Run: headless pygame with SDL's dummy video driver; simulated clock (each Clock.tick advances the game by its frame time, no real sleeping); random seed 0; keys injected as events and as key.get_pressed() state; no mouse input.
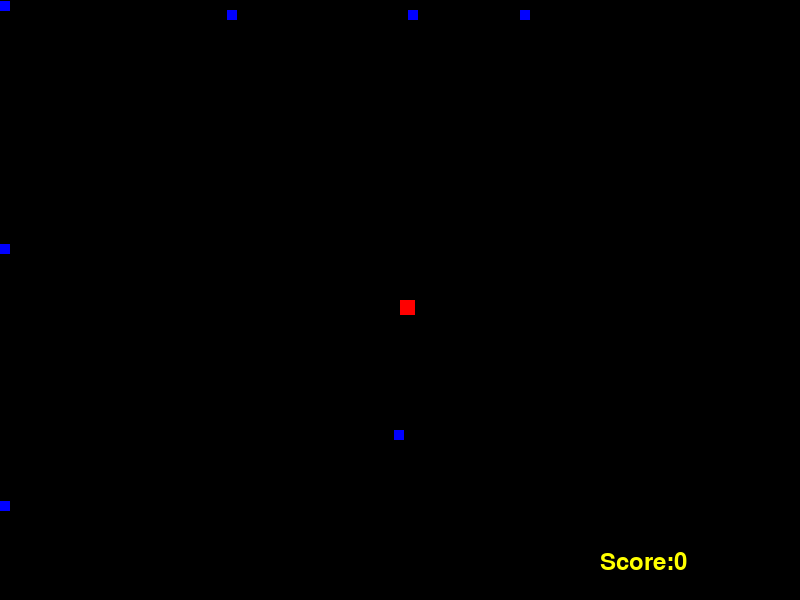
Frame 1 of 4 · flips 1–60 · no input
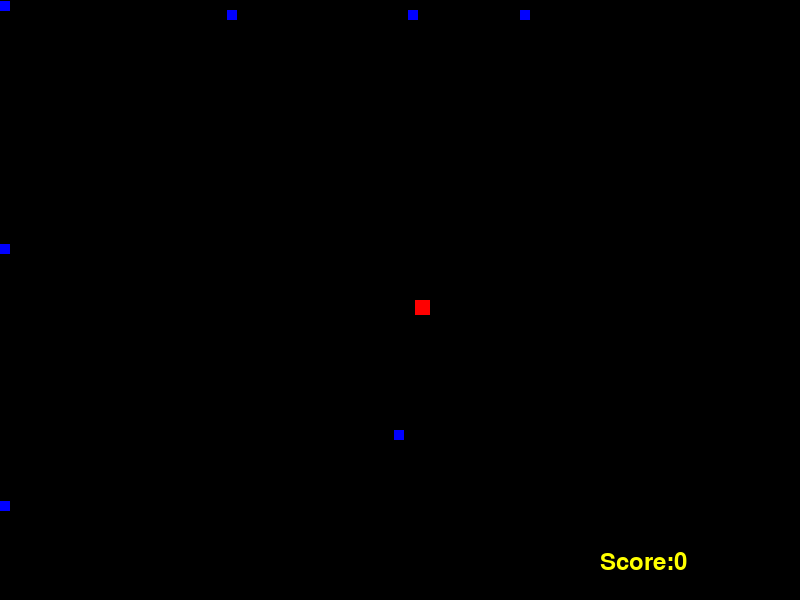
Frame 2 of 4 · flips 61–180 · tapped SPACE, RETURN · held RIGHT (→), D
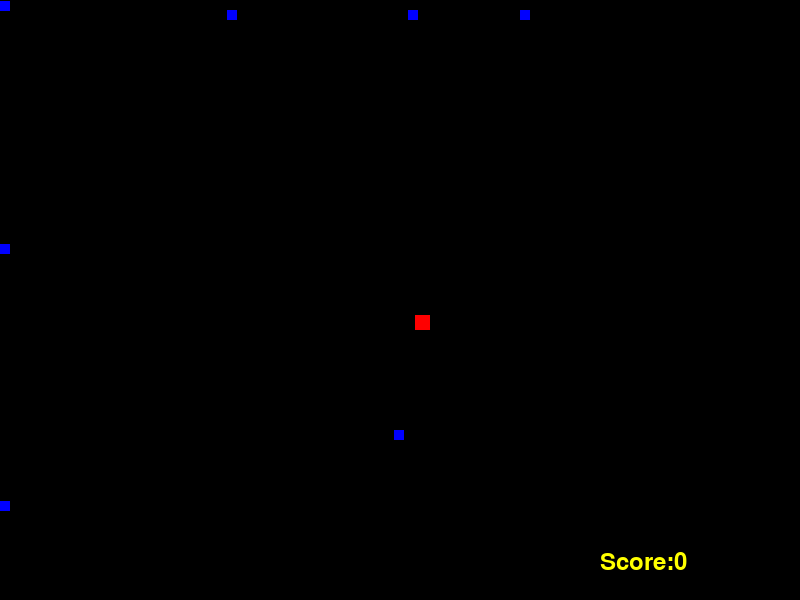
Frame 3 of 4 · flips 181–300 · held DOWN (↓), S
Frame 4 of 4 · flips 301–420 · held LEFT (←), A, UP (↑), W · screen same as frame 1, image omitted

The pygame program that drew these frames:

# Referred video https://www.youtube.com/watch?v=-8n91btt5d8

import pygame
import sys
import random  # Pythons random library

pygame.init()  # To initialize pygame

# Defining the width and height of the screen
WIDTH = 800  # Global variables
HEIGHT = 600

# 키보드 조작을 더 부드럽게
pygame.key.set_repeat(30, 30)

# Defining the color for player and enemy
RED = (255, 0, 0)
BLUE = (0, 0, 255)
YELLOW = (255,255,0)
GREEN = (0, 255, 0)
BACKGROUND_COLOR = (0, 0, 0)  # Setting the background color, Black

# Defining player position and player block size
PLAYER_SIZE = 15  # Its the size of the block
PLAYER_POS = [WIDTH/2, HEIGHT/2]  # Its the x and y-axis position

# Defining an enemy
ENEMY_SIZE = 10
X_POS = random.randint(0, WIDTH)  # Its the starting position of the enemy block
Y_POS = random.randint(0, HEIGHT)

ENEMY_POS = [X_POS, Y_POS]  # Setting the enemy position
ENEMY_LIST = [ENEMY_POS]  # Defining an enemy list to contain multiple enemies

SPEED = random.randint(0, 10)  # Defining the speed at which the block falls

# Creating a screen
screen = pygame.display.set_mode((WIDTH, HEIGHT))  # We have a screen of WIDTH 800 and HEIGHT 600

game_over = False

score = 0  # Initializing the score

clock = pygame.time.Clock()  # It defines a clock

myFont = pygame.font.SysFont("monospace", 35)  # Defining the font in pygame (Monospace is font and 35 is in pixels)
endFont = pygame.font.SysFont("comicsansms", 40, True, False)

def set_level(score, SPEED):
    if score < 20:
        SPEED = 10
    elif score < 50:
        SPEED = 12
    elif score < 100:
        SPEED = 15
    else:
        SPEED = 20

    return SPEED

class Enemy:   
    def draw_enemies(enemy_list):
        for enemy_pos in enemy_list:
            # Drawing the enemy rectangle
            pygame.draw.rect(screen, BLUE, (enemy_pos[0], enemy_pos[1], ENEMY_SIZE, ENEMY_SIZE))

    def drop_enemies(ENEMY_LIST):
        delay = random.random()  # It generates a random value betwee 0 and 1
        if len(ENEMY_LIST) < 10 and delay < 0.1:  # When the no. of elements inside the list is less than 10
            #남쪽
            x_pos = random.randint(0, WIDTH)  # Assigning the x-coordinate to the new enemy randomly.
            y_pos = 600
            ENEMY_LIST.append([x_pos, y_pos])  # It appends new enemy coordinates to the enemy list
            #북쪽
            x_pos = random.randint(0, WIDTH)  # Assigning the x-coordinate to the new enemy randomly.
            y_pos = 0
            ENEMY_LIST.append([x_pos, y_pos])  # It appends new enemy coordinates to the enemy list
            #서쪽
            x_pos = 0  # Assigning the x-coordinate to the new enemy randomly.
            y_pos = random.randint(0, HEIGHT)
            ENEMY_LIST.append([x_pos, y_pos])  # It appends new enemy coordinates to the enemy list
            #동쪽
            x_pos = 800  # Assigning the x-coordinate to the new enemy randomly.
            y_pos = random.randint(0, HEIGHT)
            ENEMY_LIST.append([x_pos, y_pos])  # It appends new enemy coordinates to the enemy list

    def update_enemy_positions(ENEMY_LIST, score):
        for idx, ENEMY_POS in enumerate(ENEMY_LIST):  # Using the enumerate function
            # Updating the position of enemy and making the enemy block fall
            if ENEMY_POS[1] in range(0, HEIGHT):  # It allows the enemy block to move down, Checks if the enemy is onscreen
                #print("pos [0] : "+str(ENEMY_POS[0])) x좌표
                #print("pos [1] : "+str(ENEMY_POS[1])) y좌표
                # 이 부분 다시 하기
                if ENEMY_POS[1] == 0:
                    ENEMY_POS[1] += SPEED  # It increments the value of height
                elif ENEMY_POS[1] == 600:
                    ENEMY_POS[1] -= SPEED
            elif ENEMY_POS[0] in range(0, WIDTH):
                if ENEMY_POS[0] == 0:
                    ENEMY_POS[0] += SPEED
                elif ENEMY_POS[0] == 800:
                    ENEMY_POS[0] -= SPEED 
            else:
                ENEMY_LIST.pop(idx)  # It pops out the enemy from the enemy_list
                score +=1  # Incrementing the score each time we pass it

        return score  # It returns the score

    def collision_check(enemy_list, player_pos):   # Causes the game to end if it returns True
        for enemy_pos in enemy_list:  # It iterates through each enemy_pos inside enemy_list
            if Enemy.detect_collision(player_pos, enemy_pos):  # returns True if collision is detected for any enemy_pos
                return True
        return False

    def detect_collision(PLAYER_POS, ENEMY_POS):
            p_x = PLAYER_POS[0]
            p_y = PLAYER_POS[1]

            e_x = ENEMY_POS[0]
            e_y = ENEMY_POS[1]

            if (e_x >= p_x and e_x < (p_x + PLAYER_SIZE)) or (p_x >= e_x and p_x < (e_x + ENEMY_SIZE)):  # Checks to see the x-overlap
                if (e_y >= p_y and e_y < (p_y + PLAYER_SIZE)) or (p_y >= e_y and p_y < (e_y + ENEMY_SIZE)):  # Checks to see the y-overlap
                    return True
            return False  # False is returned only when the above if statements do not get run.

def limit(PLAYER_POS):  # Function to restrict the movement of the player
    p_x = PLAYER_POS[0]
    p_y = PLAYER_POS[1]

    if p_x <=0 and p_y <=0:
        p_x = 0
        p_y = 0

    elif p_x >=750 and p_y <=0:
        p_x = 750
        p_y = 0

    elif p_x >=750 and p_y >= 550:
        p_x = 750
        p_y = 550

    elif p_x <= 0 and p_y >= 550:
        p_x = 0
        p_y = 550

    elif p_x >= 750  :
        p_x = 750

    elif p_x <= 0 :
        p_x = 0

    elif p_y >=550:
        p_y = 550

    elif p_y <= 0:
        p_y = 0

    # elif p_x >= 100:
    #     p_x = 100
    #
    # elif p_y >= 50:
    #     p_y = 50

    PLAYER_POS = [p_x, p_y]

    return PLAYER_POS

while not game_over :  # It keeps running until we hit the game_over condition

    for event in pygame.event.get():  # For loop to get an event
        # print(event)  # It prints the event each time

        if event.type == pygame.QUIT:  # When we click on the close button it exits the program
            sys.exit()

        if event.type == pygame.KEYDOWN:  # (press Ctrl + /) for commenting many lines simultaneously
            x = PLAYER_POS[0]
            y = PLAYER_POS[1]  # Just grabbing the x and y coordinates

            if event.key == pygame.K_LEFT:  # When left key is pressed
                x -= PLAYER_SIZE  # Decrementing the position of x by PLAYER_SIZE (moving it by one whole block)

            elif event.key == pygame.K_RIGHT:  # When right key is pressed
                x += PLAYER_SIZE  # Incrementing the position of x by PLAYER_SIZE (moving it by one whole block)

            elif event.key == pygame.K_UP:
                y -= PLAYER_SIZE

            elif event.key == pygame.K_DOWN:
                y += PLAYER_SIZE

            PLAYER_POS = [x, y]  # We are passing in the new x and y values

            PLAYER_POS = limit(PLAYER_POS)  # Calling the limit function

    screen.fill(BACKGROUND_COLOR)  # It takes in an RGB value and updates the screen

    Enemy.drop_enemies(ENEMY_LIST)   # Calling the drop enemies function
    score = Enemy.update_enemy_positions(ENEMY_LIST, score)  # It updates the enemy position and stores the score value
    # print(score)  # Prints score to the console
    SPEED = set_level(score, SPEED)

    text = "Score:" + str(score)  # Storing our score to "text" variable
    final_score = "Final Score: " + str(score)
    msg = "Better Luck next time!!"
    label1 = myFont.render(text, 1, YELLOW)  #
    screen.blit(label1,  (WIDTH-200, HEIGHT-50))# Attaching our label to screen

    if Enemy.collision_check(ENEMY_LIST, PLAYER_POS):   # It will enter the loop only when the function returns True
        label2 = endFont.render(final_score, 1, RED)  # The font will be printed in "red"
        label3 = endFont.render(msg, 1, (0, 255, 0))
        screen.blit(label2, (250, 250))  # It updates text to the specific part(position) of the screen
        screen.blit(label3, (250, 300))

        game_over = True
        # break  # It breaks out of the loop without showing the overlap

    Enemy.draw_enemies(ENEMY_LIST)   # Calling the draw enemy function


    # Drawing the player rectangle
    pygame.draw.rect(screen, RED, (PLAYER_POS[0], PLAYER_POS[1], PLAYER_SIZE, PLAYER_SIZE))  # rect(Surface, Color, Rect, width=0) Look pygame documentatioN

    clock.tick(30)  # Setting the clock to 30 frames per second

    pygame.display.update()  # It will update the changes on our screen each time

    if game_over:
        pygame.time.wait(3000)  # The wait value is in millisecond hence here the wait is 3 seconds
